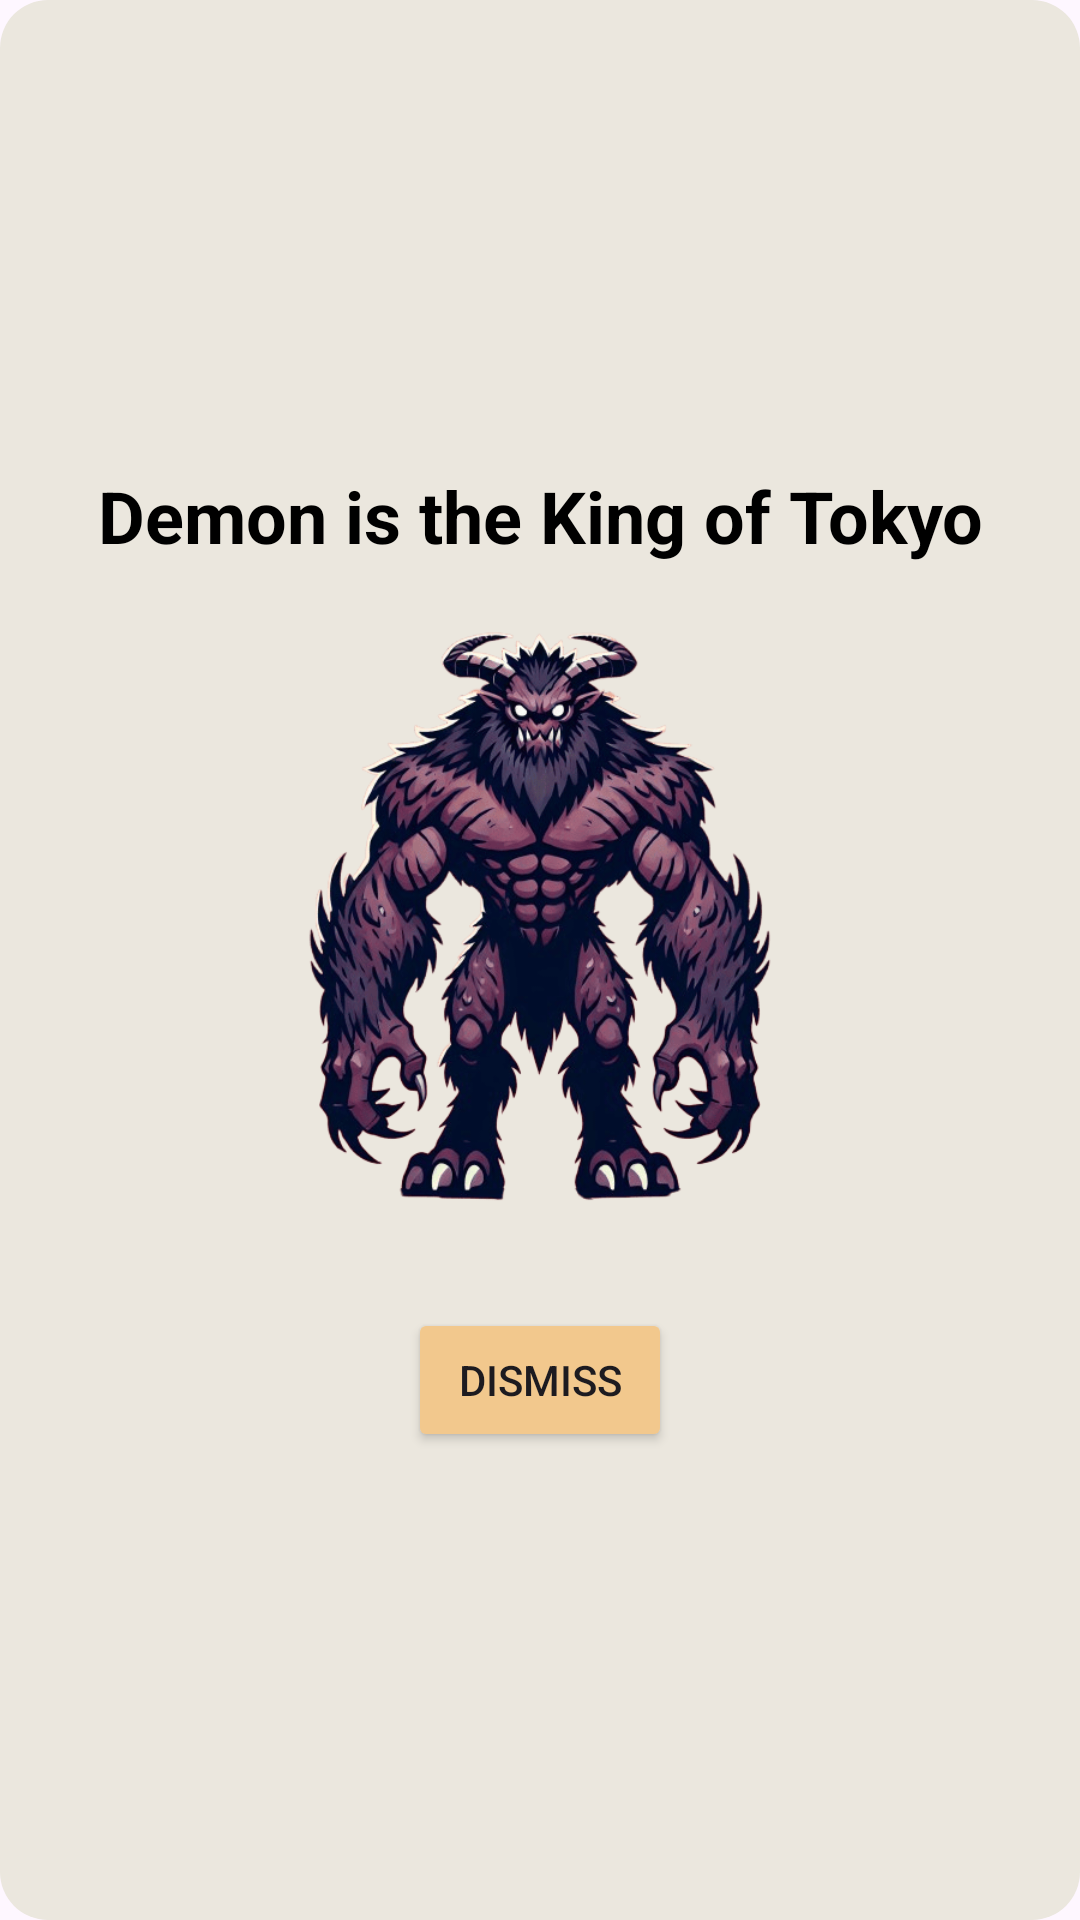

This screen was rendered from an Android layout file. Write that file and the resources it references.
<!-- AndroidManifest.xml: application theme Theme.KingOfTokyo -->
<!-- res/layout/game_over_modal.xml -->
<?xml version="1.0" encoding="utf-8"?>
<LinearLayout
xmlns:android="http://schemas.android.com/apk/res/android"
android:layout_width="match_parent"
android:layout_height="match_parent"
android:background="@drawable/rounded_background"
android:orientation="vertical"
android:gravity="center"
android:padding="24dp">


<TextView
        android:id="@+id/modalTitle"
        android:layout_width="wrap_content"
        android:layout_height="wrap_content"
        android:text="Demon is the King of Tokyo"
        android:textSize="24sp"
        android:textStyle="bold"
        android:textColor="#000000"
        android:layout_marginBottom="16dp"
        android:gravity="center"
        android:elevation="4dp"/>


<ImageView
        android:id="@+id/monsterImage"
        android:layout_width="200dp"
        android:layout_height="200dp"
        android:src="@drawable/demon"
        android:layout_marginBottom="16dp"
        android:elevation="4dp"/>


<Button
        android:id="@+id/dismissButton"
        android:layout_width="wrap_content"
        android:layout_height="wrap_content"
        android:text="Dismiss"
        android:backgroundTint="#f2c88d"
        android:layout_marginTop="16dp"
         android:elevation="4dp"/>
</LinearLayout>
<!-- resources referenced by this layout -->
<resources>
  <!-- drawable demon: png bitmap (drawable, 81512 bytes) -->
  <!-- drawable rounded_background (drawable) -->
  <?xml version="1.0" encoding="utf-8"?>
  <shape xmlns:android="http://schemas.android.com/apk/res/android">
      <solid android:color="#EBE7DE" /> 
      <corners android:radius="16dp" /> 
  </shape>
  <style name="Theme.KingOfTokyo" parent="Base.Theme.KingOfTokyo" />
  <style name="Base.Theme.KingOfTokyo" parent="Theme.Material3.DayNight.NoActionBar">
          
           <item name="colorPrimary">@color/primaryDarkColor</item>
          <item name="colorAccent">@color/accentColor</item>
      </style>
  <color name="primaryDarkColor">#618284</color>
  <color name="accentColor">#f2c88d</color>
</resources>
